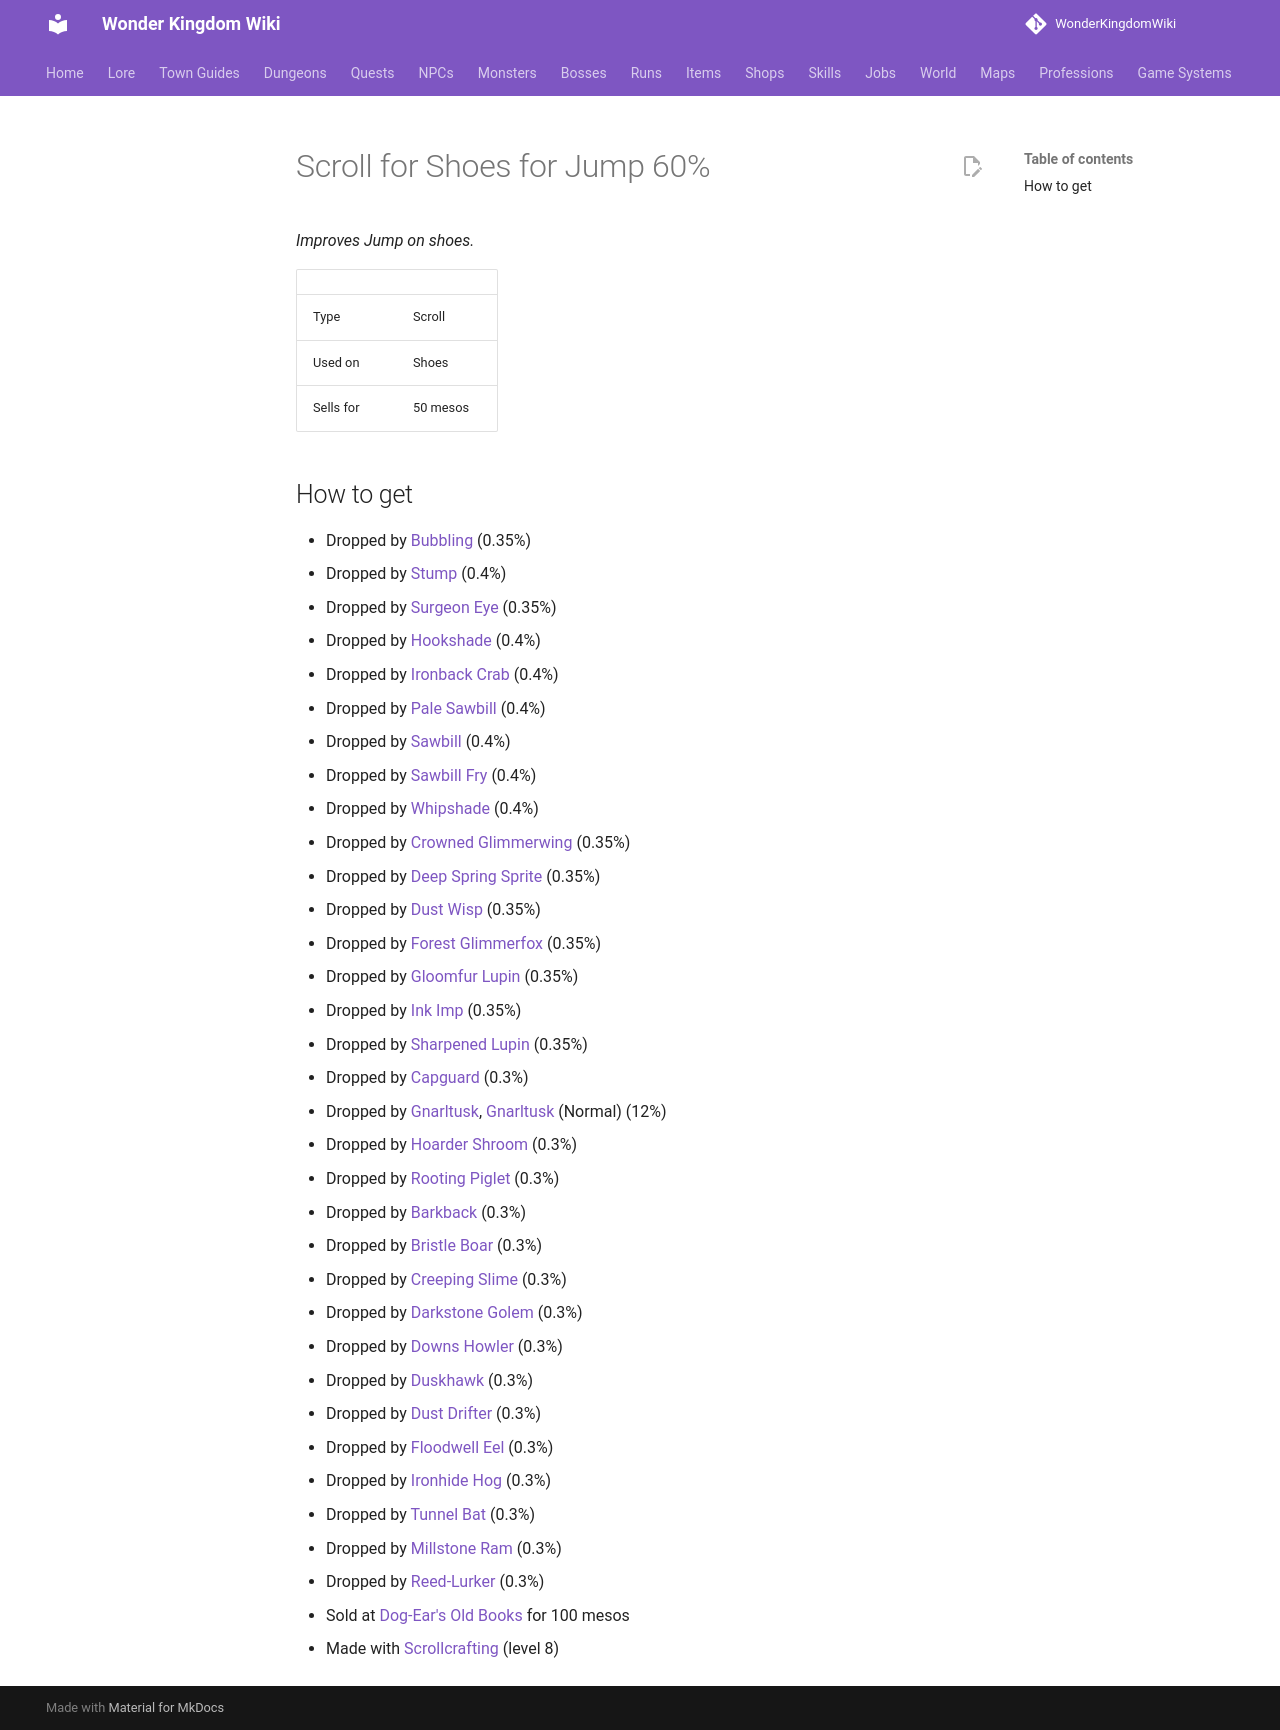

repository: alonohana627/WonderKingdomWiki · page: items/scroll_shoes_jump/index.html · generator: mkdocs

<!-- Generated by tools/generate.py from GameLib. Do not edit: changes are overwritten. -->

# Scroll for Shoes for Jump 60%

*Improves Jump on shoes.*

|  |  |
|---|---|
| Type | Scroll |
| Used on | Shoes |
| Sells for | 50 mesos |

## How to get

- Dropped by [Bubbling](../monsters/bubbling.md) (0.35%)
- Dropped by [Stump](../monsters/stump.md) (0.4%)
- Dropped by [Surgeon Eye](../monsters/surgeon_eye.md) (0.35%)
- Dropped by [Hookshade](../monsters/hookshade.md) (0.4%)
- Dropped by [Ironback Crab](../monsters/ironback_crab.md) (0.4%)
- Dropped by [Pale Sawbill](../monsters/pale_sawbill.md) (0.4%)
- Dropped by [Sawbill](../monsters/sawbill.md) (0.4%)
- Dropped by [Sawbill Fry](../monsters/sawbill_fry.md) (0.4%)
- Dropped by [Whipshade](../monsters/whipshade.md) (0.4%)
- Dropped by [Crowned Glimmerwing](../monsters/crowned_glimmerwing.md) (0.35%)
- Dropped by [Deep Spring Sprite](../monsters/deep_spring_sprite.md) (0.35%)
- Dropped by [Dust Wisp](../monsters/dust_wisp.md) (0.35%)
- Dropped by [Forest Glimmerfox](../monsters/forest_glimmerfox.md) (0.35%)
- Dropped by [Gloomfur Lupin](../monsters/gloomfur_lupin.md) (0.35%)
- Dropped by [Ink Imp](../monsters/ink_imp.md) (0.35%)
- Dropped by [Sharpened Lupin](../monsters/sharpened_lupin.md) (0.35%)
- Dropped by [Capguard](../monsters/capguard.md) (0.3%)
- Dropped by [Gnarltusk](../monsters/gnarltusk.md), [Gnarltusk](../bosses/gnarltusk.md) (Normal) (12%)
- Dropped by [Hoarder Shroom](../monsters/hoarder_shroom.md) (0.3%)
- Dropped by [Rooting Piglet](../monsters/rooting_piglet.md) (0.3%)
- Dropped by [Barkback](../monsters/barkback.md) (0.3%)
- Dropped by [Bristle Boar](../monsters/bristle_boar.md) (0.3%)
- Dropped by [Creeping Slime](../monsters/creeping_slime.md) (0.3%)
- Dropped by [Darkstone Golem](../monsters/darkstone_golem.md) (0.3%)
- Dropped by [Downs Howler](../monsters/downs_wolf.md) (0.3%)
- Dropped by [Duskhawk](../monsters/duskhawk.md) (0.3%)
- Dropped by [Dust Drifter](../monsters/dust_drifter.md) (0.3%)
- Dropped by [Floodwell Eel](../monsters/floodwell_eel.md) (0.3%)
- Dropped by [Ironhide Hog](../monsters/ironhide_hog.md) (0.3%)
- Dropped by [Tunnel Bat](../monsters/lowgrad_tunnel_bat.md) (0.3%)
- Dropped by [Millstone Ram](../monsters/millstone_ram.md) (0.3%)
- Dropped by [Reed-Lurker](../monsters/reed_lurker.md) (0.3%)
- Sold at [Dog-Ear's Old Books](../shops/urbanograd_dogear.md) for 100 mesos
- Made with [Scrollcrafting](../professions/scrollcrafting.md) (level 8)
